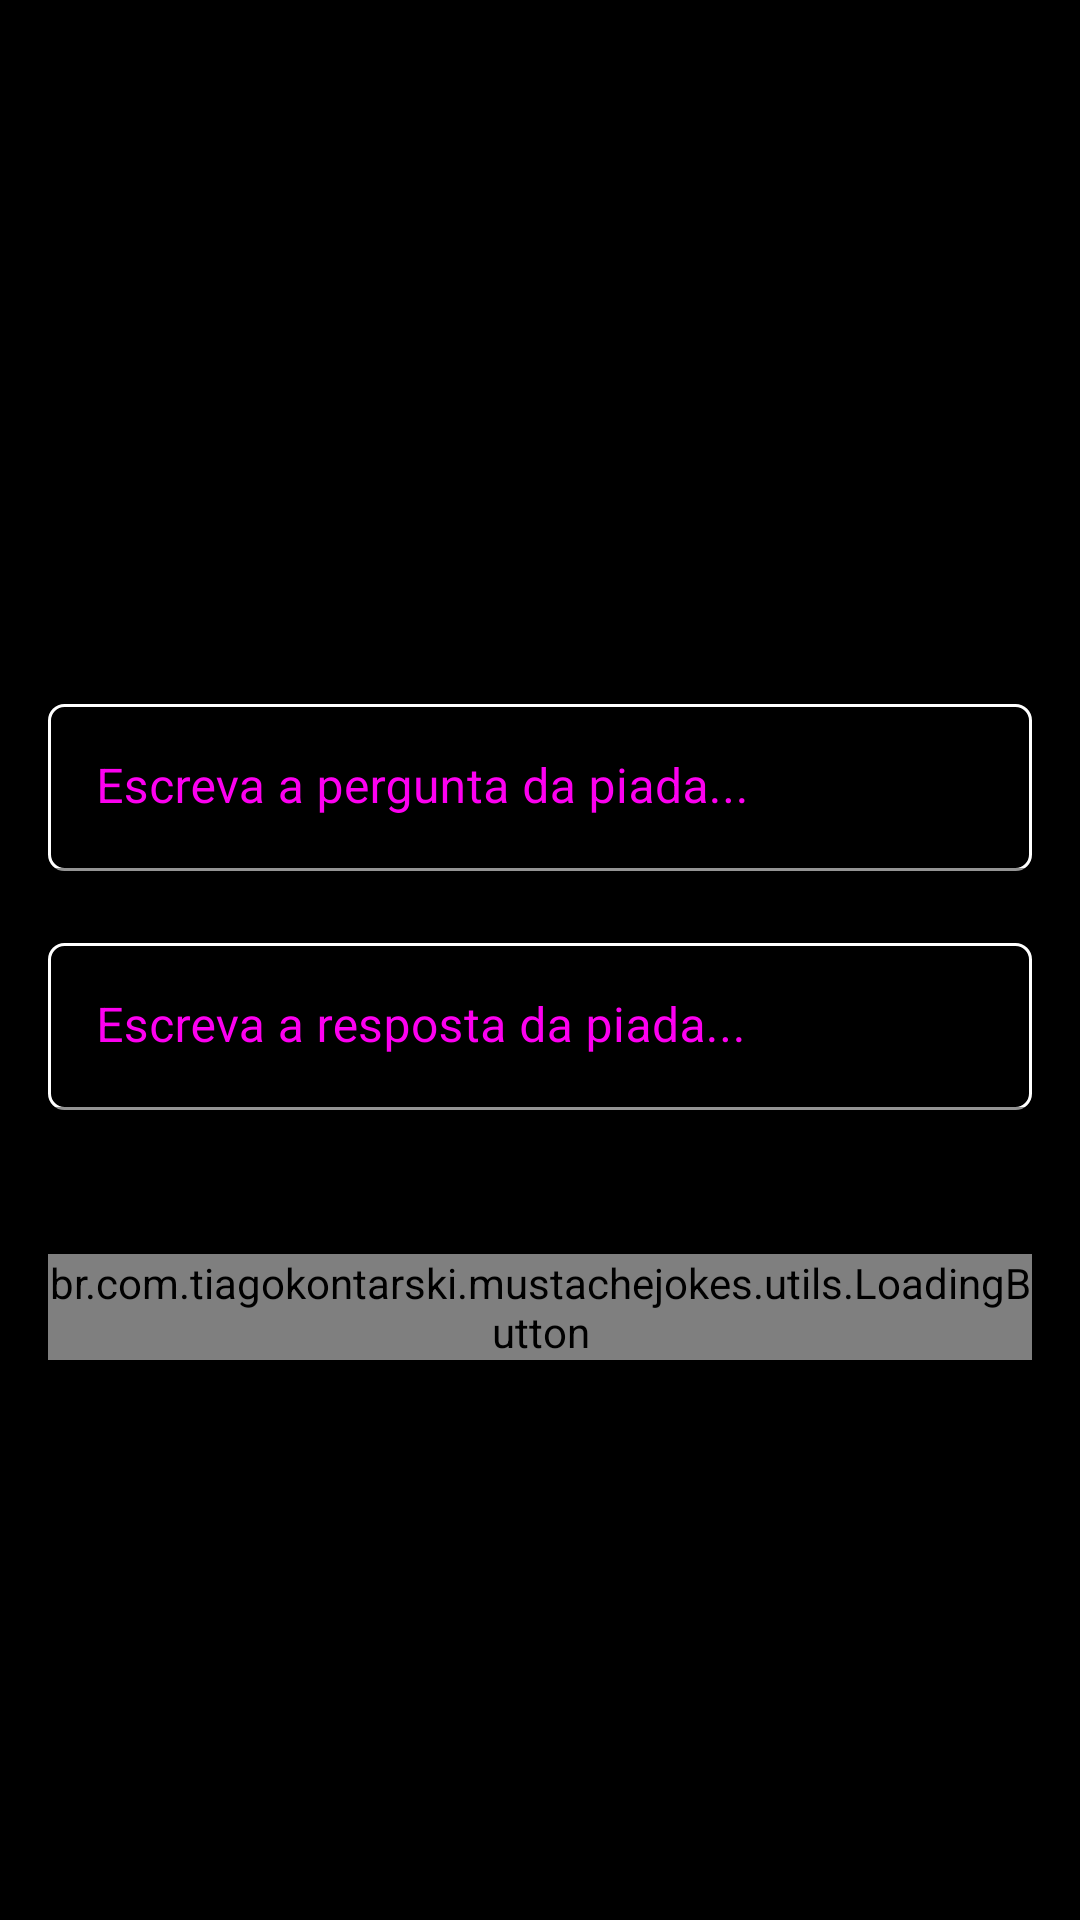

Layout XML and referenced resources for this Android screen:
<!-- AndroidManifest.xml: application theme Theme.MustacheJokes -->
<!-- res/layout/fragment_new.xml -->
<?xml version="1.0" encoding="utf-8"?>
<LinearLayout xmlns:android="http://schemas.android.com/apk/res/android"
    xmlns:app="http://schemas.android.com/apk/res-auto"
    xmlns:tools="http://schemas.android.com/tools"
    style="@style/FormContainer"
    android:layout_width="match_parent"
    android:layout_height="match_parent"
    android:background="@color/colorPrimary"
    android:orientation="vertical"
    android:gravity="center">

    <com.google.android.material.textfield.TextInputLayout
        android:id="@+id/new_question_til"
        style="@style/DefaultTIL"
        android:layout_marginTop="48dp"
        android:hint="@string/question_joke_hint">

        <EditText
            android:id="@+id/new_question_et"
            style="@style/DefaultEditText" />

    </com.google.android.material.textfield.TextInputLayout>

    <com.google.android.material.textfield.TextInputLayout
        android:id="@+id/new_answer_til"
        style="@style/DefaultTIL"
        android:layout_marginTop="24dp"
        android:hint="@string/answer_joke_hint">

        <EditText
            android:id="@+id/new_answer_et"
            style="@style/DefaultEditText" />

    </com.google.android.material.textfield.TextInputLayout>

    <br.com.tiagokontarski.mustachejokes.utils.LoadingButton
        android:id="@+id/new_joke_save"
        android:layout_marginTop="48dp"
        android:layout_width="match_parent"
        android:layout_height="wrap_content"
        app:text="Salvar piada" />

</LinearLayout>
<!-- resources referenced by this layout -->
<resources>
  <color name="colorPrimary">@color/black</color>
  <string name="answer_joke_hint">Escreva a resposta da piada...</string>
  <string name="question_joke_hint">Escreva a pergunta da piada...</string>
  <style name="DefaultEditText">
          <item name="android:layout_width">match_parent</item>
          <item name="android:layout_height">match_parent</item>
          <item name="android:background">@drawable/et_default_background</item>
          <item name="android:textColor">?attr/colorOnPrimary</item>
      </style>
  <style name="DefaultTIL">
          <item name="android:layout_width">match_parent</item>
          <item name="android:layout_height">wrap_content</item>
          <item name="android:textColorHint">?attr/colorOnPrimary</item>
      </style>
  <style name="FormContainer">
          <item name="android:padding">16dp</item>
      </style>
  <style name="Theme.MustacheJokes" parent="Theme.MaterialComponents.DayNight.NoActionBar">
          
          <item name="colorPrimary">@color/colorPrimary</item>
          <item name="colorPrimaryVariant">@color/colorPrimaryDark</item>
          <item name="colorOnPrimary">@color/colorOnPrimary</item>
          
          <item name="colorSecondary">@color/colorSecondary</item>
          <item name="colorSecondaryVariant">@color/colorSecondaryDark</item>
          <item name="colorOnSecondary">@color/colorOnSecondary</item>
          
          <item name="android:statusBarColor" tools:targetApi="l">?attr/colorPrimaryVariant</item>
          
      </style>
  <color name="black">#FF000000</color>
  <!-- drawable et_default_background (drawable) -->
  <?xml version="1.0" encoding="utf-8"?>
  <shape xmlns:android="http://schemas.android.com/apk/res/android"
      android:shape="rectangle">
  
      <solid android:color="@android:color/transparent" />
  
      <stroke
          android:width="1dp"
          android:color="?attr/colorSecondary" />
  
      <corners
          android:radius="5dp"
          />
  </shape>
  <color name="colorPrimaryDark">@color/black</color>
  <color name="colorOnPrimary">@color/pink</color>
  <color name="colorSecondary">@color/white</color>
  <color name="colorSecondaryDark">@color/gray</color>
  <color name="colorOnSecondary">@color/black</color>
  <color name="pink">#FD00F0</color>
  <color name="white">#FFFFFFFF</color>
  <color name="gray">#474747</color>
</resources>
